Run: headless pygame with SDL's dummy video driver; simulated clock (each Clock.tick advances the game by its frame time, no real sleeping); random seed 0; keys injected as events and as key.get_pressed() state; no mouse input.
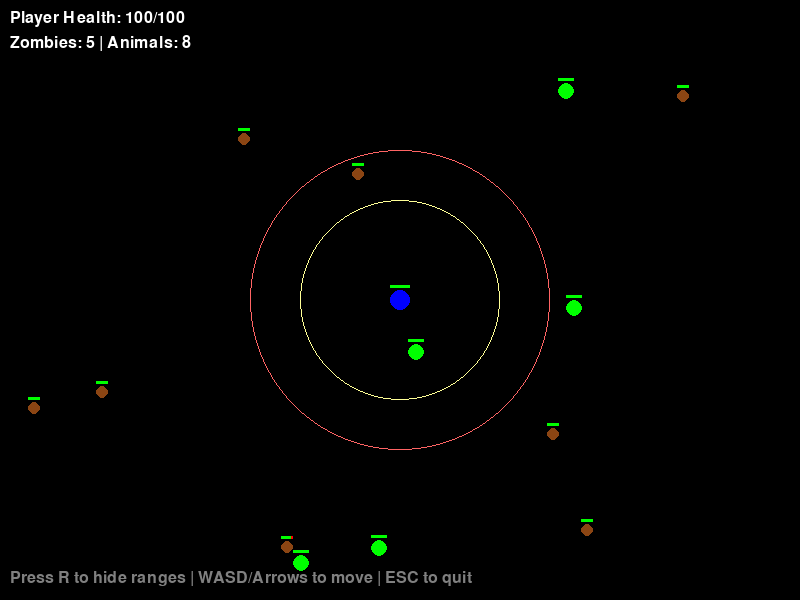
Frame 1 of 4 · flips 1–60 · no input
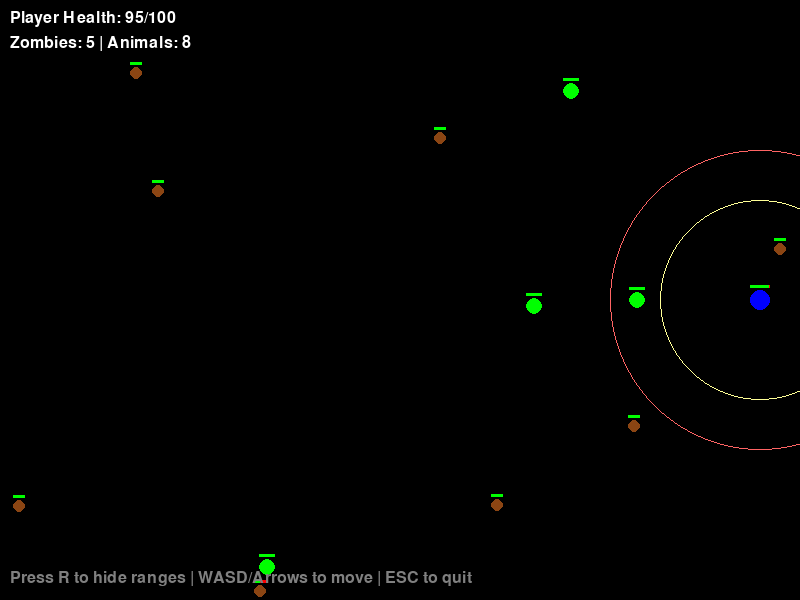
Frame 2 of 4 · flips 61–180 · tapped SPACE, RETURN · held RIGHT (→), D
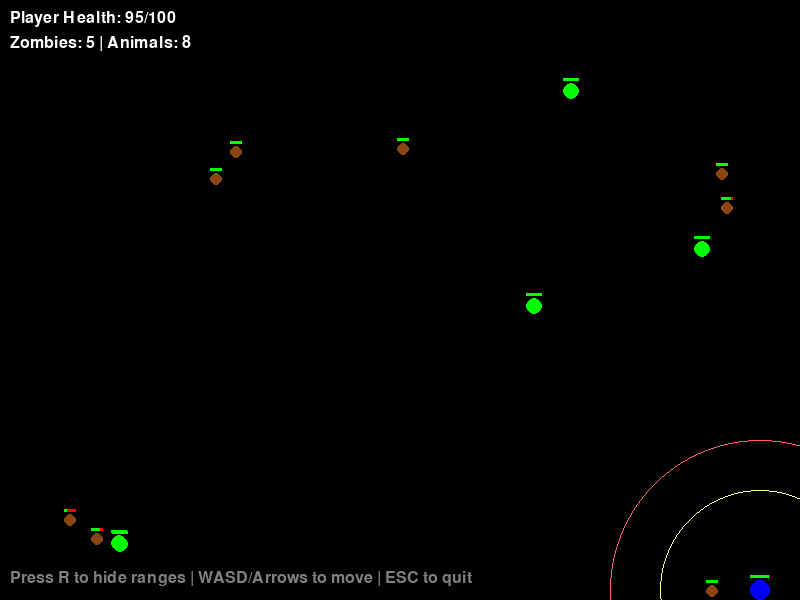
Frame 3 of 4 · flips 181–300 · held DOWN (↓), S
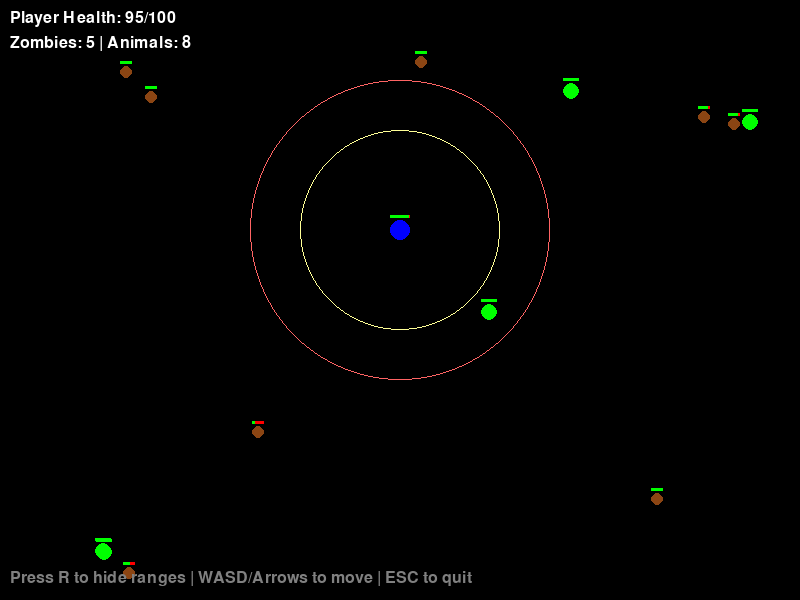
Frame 4 of 4 · flips 301–420 · held LEFT (←), A, UP (↑), W

The pygame program that drew these frames:

"""
A Top Down Zombie Survival Simulation

Features:
- Circular sound and smell emanation
- Circular entity representations
- Animals that attract zombies with sounds and smells
- Health system for all sentient characters
- Eating behavior for zombies
"""

import pygame
import math
import random
from typing import List, Tuple, Optional

# Constants
SCREEN_WIDTH = 800
SCREEN_HEIGHT = 600
FPS = 60

# Colors
BLACK = (0, 0, 0)
WHITE = (255, 255, 255)
RED = (255, 0, 0)
GREEN = (0, 255, 0)
BLUE = (0, 0, 255)
YELLOW = (255, 255, 0)
BROWN = (139, 69, 19)
GRAY = (128, 128, 128)
LIGHT_RED = (255, 100, 100)
LIGHT_YELLOW = (255, 255, 150)

# Entity constants
PLAYER_RADIUS = 10
ZOMBIE_RADIUS = 8
ANIMAL_RADIUS = 6

# Sound and smell ranges (circular)
PLAYER_SOUND_RANGE = 150
PLAYER_SMELL_RANGE = 100
ANIMAL_SOUND_RANGE = 120
ANIMAL_SMELL_RANGE = 80

# Health constants
PLAYER_MAX_HEALTH = 100
ZOMBIE_MAX_HEALTH = 80
ANIMAL_MAX_HEALTH = 50

# Behavior constants
ZOMBIE_EATING_RANGE = 15
EATING_DAMAGE = 5
EATING_HEALTH_GAIN = 3
ZOMBIE_SPEED = 1.5
PLAYER_SPEED = 3
ANIMAL_SPEED = 2


def distance(pos1: Tuple[float, float], pos2: Tuple[float, float]) -> float:
    """Calculate Euclidean distance between two points (circular distance)."""
    return math.sqrt((pos1[0] - pos2[0]) ** 2 + (pos1[1] - pos2[1]) ** 2)


class Entity:
    """Base class for all entities in the simulation."""
    
    def __init__(self, x: float, y: float, radius: float, color: Tuple[int, int, int], max_health: int):
        self.x = x
        self.y = y
        self.radius = radius
        self.color = color
        self.max_health = max_health
        self.health = max_health
        self.alive = True
    
    def get_pos(self) -> Tuple[float, float]:
        """Get current position."""
        return (self.x, self.y)
    
    def take_damage(self, damage: int):
        """Take damage and update health."""
        self.health -= damage
        if self.health <= 0:
            self.health = 0
            self.alive = False
    
    def heal(self, amount: int):
        """Heal health up to max."""
        self.health = min(self.health + amount, self.max_health)
    
    def draw(self, screen: pygame.Surface):
        """Draw the entity as a circle."""
        if self.alive:
            pygame.draw.circle(screen, self.color, (int(self.x), int(self.y)), self.radius)
            # Draw health bar above entity
            self.draw_health_bar(screen)
    
    def draw_health_bar(self, screen: pygame.Surface):
        """Draw health bar above the entity."""
        bar_width = self.radius * 2
        bar_height = 3
        bar_x = self.x - self.radius
        bar_y = self.y - self.radius - 5
        
        # Background (red)
        pygame.draw.rect(screen, RED, (bar_x, bar_y, bar_width, bar_height))
        # Foreground (green)
        health_width = (self.health / self.max_health) * bar_width
        pygame.draw.rect(screen, GREEN, (bar_x, bar_y, health_width, bar_height))


class Player(Entity):
    """Player character that emanates sound and smell in circles."""
    
    def __init__(self, x: float, y: float):
        super().__init__(x, y, PLAYER_RADIUS, BLUE, PLAYER_MAX_HEALTH)
        self.sound_range = PLAYER_SOUND_RANGE
        self.smell_range = PLAYER_SMELL_RANGE
        self.speed = PLAYER_SPEED
    
    def move(self, dx: float, dy: float):
        """Move the player."""
        if self.alive:
            self.x += dx * self.speed
            self.y += dy * self.speed
            
            # Keep within bounds
            self.x = max(self.radius, min(SCREEN_WIDTH - self.radius, self.x))
            self.y = max(self.radius, min(SCREEN_HEIGHT - self.radius, self.y))
    
    def draw(self, screen: pygame.Surface, show_ranges: bool = True):
        """Draw the player and optionally their sound/smell ranges."""
        if self.alive:
            if show_ranges:
                # Draw smell range (inner circle)
                pygame.draw.circle(screen, LIGHT_YELLOW, (int(self.x), int(self.y)), 
                                 int(self.smell_range), 1)
                # Draw sound range (outer circle)
                pygame.draw.circle(screen, LIGHT_RED, (int(self.x), int(self.y)), 
                                 int(self.sound_range), 1)
            
            super().draw(screen)


class Animal(Entity):
    """Animal NPC that makes sounds and smells that attract zombies."""
    
    def __init__(self, x: float, y: float):
        super().__init__(x, y, ANIMAL_RADIUS, BROWN, ANIMAL_MAX_HEALTH)
        self.sound_range = ANIMAL_SOUND_RANGE
        self.smell_range = ANIMAL_SMELL_RANGE
        self.speed = ANIMAL_SPEED
        self.wander_timer = 0
        self.wander_direction = random.uniform(0, 2 * math.pi)
    
    def update(self):
        """Update animal behavior (random wandering)."""
        if self.alive:
            self.wander_timer -= 1
            if self.wander_timer <= 0:
                # Change direction
                self.wander_direction = random.uniform(0, 2 * math.pi)
                self.wander_timer = random.randint(30, 120)
            
            # Move in current direction
            dx = math.cos(self.wander_direction)
            dy = math.sin(self.wander_direction)
            
            self.x += dx * self.speed
            self.y += dy * self.speed
            
            # Keep within bounds (bounce off walls)
            if self.x <= self.radius or self.x >= SCREEN_WIDTH - self.radius:
                self.wander_direction = math.pi - self.wander_direction
                self.x = max(self.radius, min(SCREEN_WIDTH - self.radius, self.x))
            if self.y <= self.radius or self.y >= SCREEN_HEIGHT - self.radius:
                self.wander_direction = -self.wander_direction
                self.y = max(self.radius, min(SCREEN_HEIGHT - self.radius, self.y))


class Zombie(Entity):
    """Zombie that is attracted to sounds and smells, and eats players/animals."""
    
    def __init__(self, x: float, y: float):
        super().__init__(x, y, ZOMBIE_RADIUS, GREEN, ZOMBIE_MAX_HEALTH)
        self.speed = ZOMBIE_SPEED
        self.eating_range = ZOMBIE_EATING_RANGE
        self.target: Optional[Entity] = None
        self.eating_cooldown = 0
    
    def find_target(self, player: Player, animals: List[Animal]):
        """Find the closest target within sound/smell range using circular distance."""
        if not self.alive:
            return
        
        closest_target = None
        closest_distance = float('inf')
        
        # Check player
        if player.alive:
            dist = distance(self.get_pos(), player.get_pos())
            # Check if within player's sound or smell range (circular detection)
            if dist <= player.sound_range or dist <= player.smell_range:
                if dist < closest_distance:
                    closest_distance = dist
                    closest_target = player
        
        # Check animals
        for animal in animals:
            if animal.alive:
                dist = distance(self.get_pos(), animal.get_pos())
                # Check if within animal's sound or smell range (circular detection)
                if dist <= animal.sound_range or dist <= animal.smell_range:
                    if dist < closest_distance:
                        closest_distance = dist
                        closest_target = animal
        
        self.target = closest_target
    
    def update(self, player: Player, animals: List[Animal]):
        """Update zombie behavior."""
        if not self.alive:
            return
        
        # Update cooldowns
        if self.eating_cooldown > 0:
            self.eating_cooldown -= 1
        
        # Find and move toward target
        self.find_target(player, animals)
        
        if self.target and self.target.alive:
            # Move toward target
            target_pos = self.target.get_pos()
            dx = target_pos[0] - self.x
            dy = target_pos[1] - self.y
            dist = math.sqrt(dx**2 + dy**2)
            
            if dist > 0:
                # Check if close enough to eat
                if dist <= self.eating_range:
                    # Eat the target
                    if self.eating_cooldown == 0:
                        self.eat(self.target)
                        self.eating_cooldown = 30  # Eat once per second (at 60 FPS)
                else:
                    # Move toward target
                    dx /= dist
                    dy /= dist
                    self.x += dx * self.speed
                    self.y += dy * self.speed
    
    def eat(self, victim: Entity):
        """Eat a victim, reducing their health and increasing zombie's health."""
        if victim.alive:
            victim.take_damage(EATING_DAMAGE)
            self.heal(EATING_HEALTH_GAIN)


class Simulation:
    """Main simulation class."""
    
    def __init__(self):
        pygame.init()
        self.screen = pygame.display.set_mode((SCREEN_WIDTH, SCREEN_HEIGHT))
        pygame.display.set_caption("Zombie Survival Simulation")
        self.clock = pygame.time.Clock()
        self.running = True
        self.show_ranges = True
        
        # Create entities
        self.player = Player(SCREEN_WIDTH // 2, SCREEN_HEIGHT // 2)
        self.zombies: List[Zombie] = []
        self.animals: List[Animal] = []
        
        # Spawn initial zombies
        for _ in range(5):
            x = random.randint(50, SCREEN_WIDTH - 50)
            y = random.randint(50, SCREEN_HEIGHT - 50)
            self.zombies.append(Zombie(x, y))
        
        # Spawn initial animals
        for _ in range(8):
            x = random.randint(50, SCREEN_WIDTH - 50)
            y = random.randint(50, SCREEN_HEIGHT - 50)
            self.animals.append(Animal(x, y))
    
    def handle_input(self):
        """Handle user input."""
        for event in pygame.event.get():
            if event.type == pygame.QUIT:
                self.running = False
            elif event.type == pygame.KEYDOWN:
                if event.key == pygame.K_ESCAPE:
                    self.running = False
                elif event.key == pygame.K_r:
                    # Toggle range display
                    self.show_ranges = not self.show_ranges
        
        # Handle movement
        keys = pygame.key.get_pressed()
        dx = 0
        dy = 0
        if keys[pygame.K_LEFT] or keys[pygame.K_a]:
            dx -= 1
        if keys[pygame.K_RIGHT] or keys[pygame.K_d]:
            dx += 1
        if keys[pygame.K_UP] or keys[pygame.K_w]:
            dy -= 1
        if keys[pygame.K_DOWN] or keys[pygame.K_s]:
            dy += 1
        
        self.player.move(dx, dy)
    
    def update(self):
        """Update all entities."""
        # Update animals
        for animal in self.animals:
            animal.update()
        
        # Update zombies
        for zombie in self.zombies:
            zombie.update(self.player, self.animals)
    
    def draw(self):
        """Draw everything."""
        self.screen.fill(BLACK)
        
        # Draw player with ranges
        self.player.draw(self.screen, self.show_ranges)
        
        # Draw animals
        for animal in self.animals:
            animal.draw(self.screen)
        
        # Draw zombies
        for zombie in self.zombies:
            zombie.draw(self.screen)
        
        # Draw UI
        self.draw_ui()
        
        pygame.display.flip()
    
    def draw_ui(self):
        """Draw UI elements."""
        font = pygame.font.Font(None, 24)
        
        # Player health
        health_text = font.render(f"Player Health: {self.player.health}/{self.player.max_health}", 
                                 True, WHITE)
        self.screen.blit(health_text, (10, 10))
        
        # Alive counts
        alive_zombies = sum(1 for z in self.zombies if z.alive)
        alive_animals = sum(1 for a in self.animals if a.alive)
        
        count_text = font.render(f"Zombies: {alive_zombies} | Animals: {alive_animals}", 
                                True, WHITE)
        self.screen.blit(count_text, (10, 35))
        
        # Instructions
        if self.show_ranges:
            info_text = font.render("Press R to hide ranges | WASD/Arrows to move | ESC to quit", 
                                   True, GRAY)
        else:
            info_text = font.render("Press R to show ranges | WASD/Arrows to move | ESC to quit", 
                                   True, GRAY)
        self.screen.blit(info_text, (10, SCREEN_HEIGHT - 30))
        
        # Game over
        if not self.player.alive:
            game_over_text = font.render("GAME OVER - You were eaten!", True, RED)
            text_rect = game_over_text.get_rect(center=(SCREEN_WIDTH//2, SCREEN_HEIGHT//2))
            self.screen.blit(game_over_text, text_rect)
    
    def run(self):
        """Main game loop."""
        while self.running:
            self.handle_input()
            self.update()
            self.draw()
            self.clock.tick(FPS)
        
        pygame.quit()


if __name__ == "__main__":
    sim = Simulation()
    sim.run()
